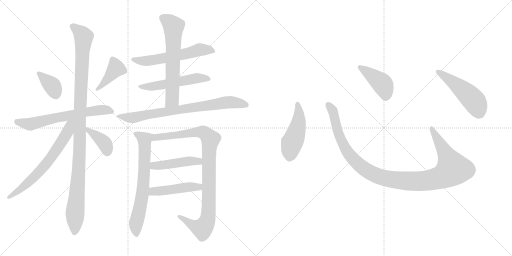
t = 0.00 s
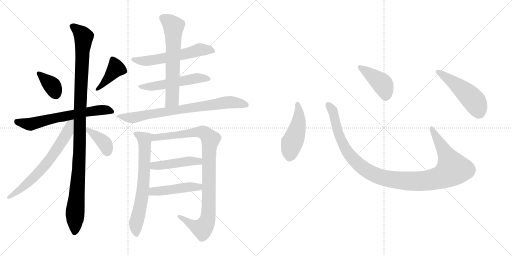
t = 2.71 s
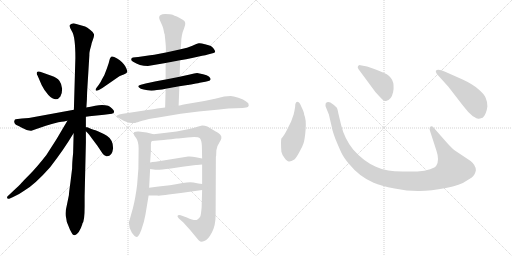
t = 5.43 s
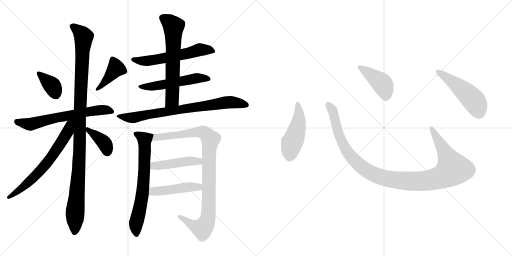
t = 8.14 s
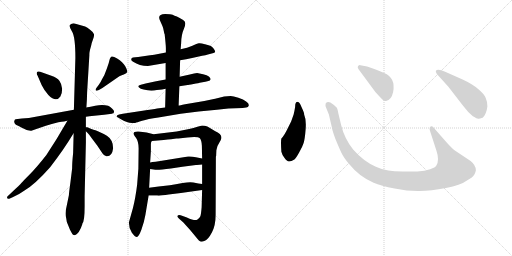
t = 10.86 s
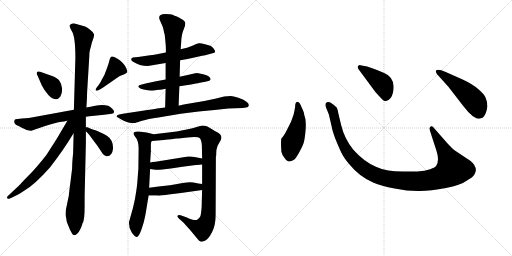
t = 13.57 s

The animated SVG that drew these frames (rendered in a browser with its animation timeline set to each time). Animation: 18 CSS @keyframes rules; one cycle of 13.57 s.

<svg version="1.1" viewBox="0 0 2048 1024" xmlns="http://www.w3.org/2000/svg">
  <g stroke="lightgray" stroke-dasharray="1,1" stroke-width="1" transform="scale(4, 4)">
    <line x1="0" y1="0" x2="256" y2="256"></line>
    <line x1="256" y1="0" x2="0" y2="256"></line>
    <line x1="128" y1="0" x2="128" y2="256"></line>
    <line x1="0" y1="128" x2="256" y2="128"></line>
    <line x1="256" y1="0" x2="512" y2="256"></line>
    <line x1="512" y1="0" x2="256" y2="256"></line>
    <line x1="384" y1="0" x2="384" y2="256"></line>
    <line x1="256" y1="128" x2="512" y2="128"></line>
  </g>
<g transform="scale(1, -1) translate(0, -850)">
   <style type="text/css">
    @keyframes keyframes0 {
      from {
       stroke: black;
       stroke-dashoffset: 363;
       stroke-width: 128;
       }
       54% {
       animation-timing-function: step-end;
       stroke: black;
       stroke-dashoffset: 0;
       stroke-width: 128;
       }
       to {
       stroke: black;
       stroke-width: 1024;
       }
       }
       #make-me-a-hanzi-animation-0 {
         animation: keyframes0 0.545410s both;
         animation-delay: 0.000000s;
         animation-timing-function: linear;
       }
    @keyframes keyframes1 {
      from {
       stroke: black;
       stroke-dashoffset: 406;
       stroke-width: 128;
       }
       57% {
       animation-timing-function: step-end;
       stroke: black;
       stroke-dashoffset: 0;
       stroke-width: 128;
       }
       to {
       stroke: black;
       stroke-width: 1024;
       }
       }
       #make-me-a-hanzi-animation-1 {
         animation: keyframes1 0.580404s both;
         animation-delay: 0.545410s;
         animation-timing-function: linear;
       }
    @keyframes keyframes2 {
      from {
       stroke: black;
       stroke-dashoffset: 639;
       stroke-width: 128;
       }
       68% {
       animation-timing-function: step-end;
       stroke: black;
       stroke-dashoffset: 0;
       stroke-width: 128;
       }
       to {
       stroke: black;
       stroke-width: 1024;
       }
       }
       #make-me-a-hanzi-animation-2 {
         animation: keyframes2 0.770020s both;
         animation-delay: 1.125814s;
         animation-timing-function: linear;
       }
    @keyframes keyframes3 {
      from {
       stroke: black;
       stroke-dashoffset: 1100;
       stroke-width: 128;
       }
       78% {
       animation-timing-function: step-end;
       stroke: black;
       stroke-dashoffset: 0;
       stroke-width: 128;
       }
       to {
       stroke: black;
       stroke-width: 1024;
       }
       }
       #make-me-a-hanzi-animation-3 {
         animation: keyframes3 1.145182s both;
         animation-delay: 1.895834s;
         animation-timing-function: linear;
       }
    @keyframes keyframes4 {
      from {
       stroke: black;
       stroke-dashoffset: 660;
       stroke-width: 128;
       }
       68% {
       animation-timing-function: step-end;
       stroke: black;
       stroke-dashoffset: 0;
       stroke-width: 128;
       }
       to {
       stroke: black;
       stroke-width: 1024;
       }
       }
       #make-me-a-hanzi-animation-4 {
         animation: keyframes4 0.787109s both;
         animation-delay: 3.041016s;
         animation-timing-function: linear;
       }
    @keyframes keyframes5 {
      from {
       stroke: black;
       stroke-dashoffset: 384;
       stroke-width: 128;
       }
       56% {
       animation-timing-function: step-end;
       stroke: black;
       stroke-dashoffset: 0;
       stroke-width: 128;
       }
       to {
       stroke: black;
       stroke-width: 1024;
       }
       }
       #make-me-a-hanzi-animation-5 {
         animation: keyframes5 0.562500s both;
         animation-delay: 3.828125s;
         animation-timing-function: linear;
       }
    @keyframes keyframes6 {
      from {
       stroke: black;
       stroke-dashoffset: 577;
       stroke-width: 128;
       }
       65% {
       animation-timing-function: step-end;
       stroke: black;
       stroke-dashoffset: 0;
       stroke-width: 128;
       }
       to {
       stroke: black;
       stroke-width: 1024;
       }
       }
       #make-me-a-hanzi-animation-6 {
         animation: keyframes6 0.719564s both;
         animation-delay: 4.390625s;
         animation-timing-function: linear;
       }
    @keyframes keyframes7 {
      from {
       stroke: black;
       stroke-dashoffset: 530;
       stroke-width: 128;
       }
       63% {
       animation-timing-function: step-end;
       stroke: black;
       stroke-dashoffset: 0;
       stroke-width: 128;
       }
       to {
       stroke: black;
       stroke-width: 1024;
       }
       }
       #make-me-a-hanzi-animation-7 {
         animation: keyframes7 0.681315s both;
         animation-delay: 5.110189s;
         animation-timing-function: linear;
       }
    @keyframes keyframes8 {
      from {
       stroke: black;
       stroke-dashoffset: 636;
       stroke-width: 128;
       }
       67% {
       animation-timing-function: step-end;
       stroke: black;
       stroke-dashoffset: 0;
       stroke-width: 128;
       }
       to {
       stroke: black;
       stroke-width: 1024;
       }
       }
       #make-me-a-hanzi-animation-8 {
         animation: keyframes8 0.767578s both;
         animation-delay: 5.791504s;
         animation-timing-function: linear;
       }
    @keyframes keyframes9 {
      from {
       stroke: black;
       stroke-dashoffset: 766;
       stroke-width: 128;
       }
       71% {
       animation-timing-function: step-end;
       stroke: black;
       stroke-dashoffset: 0;
       stroke-width: 128;
       }
       to {
       stroke: black;
       stroke-width: 1024;
       }
       }
       #make-me-a-hanzi-animation-9 {
         animation: keyframes9 0.873372s both;
         animation-delay: 6.559082s;
         animation-timing-function: linear;
       }
    @keyframes keyframes10 {
      from {
       stroke: black;
       stroke-dashoffset: 683;
       stroke-width: 128;
       }
       69% {
       animation-timing-function: step-end;
       stroke: black;
       stroke-dashoffset: 0;
       stroke-width: 128;
       }
       to {
       stroke: black;
       stroke-width: 1024;
       }
       }
       #make-me-a-hanzi-animation-10 {
         animation: keyframes10 0.805827s both;
         animation-delay: 7.432454s;
         animation-timing-function: linear;
       }
    @keyframes keyframes11 {
      from {
       stroke: black;
       stroke-dashoffset: 968;
       stroke-width: 128;
       }
       76% {
       animation-timing-function: step-end;
       stroke: black;
       stroke-dashoffset: 0;
       stroke-width: 128;
       }
       to {
       stroke: black;
       stroke-width: 1024;
       }
       }
       #make-me-a-hanzi-animation-11 {
         animation: keyframes11 1.037760s both;
         animation-delay: 8.238281s;
         animation-timing-function: linear;
       }
    @keyframes keyframes12 {
      from {
       stroke: black;
       stroke-dashoffset: 456;
       stroke-width: 128;
       }
       60% {
       animation-timing-function: step-end;
       stroke: black;
       stroke-dashoffset: 0;
       stroke-width: 128;
       }
       to {
       stroke: black;
       stroke-width: 1024;
       }
       }
       #make-me-a-hanzi-animation-12 {
         animation: keyframes12 0.621094s both;
         animation-delay: 9.276041s;
         animation-timing-function: linear;
       }
    @keyframes keyframes13 {
      from {
       stroke: black;
       stroke-dashoffset: 462;
       stroke-width: 128;
       }
       60% {
       animation-timing-function: step-end;
       stroke: black;
       stroke-dashoffset: 0;
       stroke-width: 128;
       }
       to {
       stroke: black;
       stroke-width: 1024;
       }
       }
       #make-me-a-hanzi-animation-13 {
         animation: keyframes13 0.625977s both;
         animation-delay: 9.897135s;
         animation-timing-function: linear;
       }
    @keyframes keyframes14 {
      from {
       stroke: black;
       stroke-dashoffset: 474;
       stroke-width: 128;
       }
       61% {
       animation-timing-function: step-end;
       stroke: black;
       stroke-dashoffset: 0;
       stroke-width: 128;
       }
       to {
       stroke: black;
       stroke-width: 1024;
       }
       }
       #make-me-a-hanzi-animation-14 {
         animation: keyframes14 0.635742s both;
         animation-delay: 10.523112s;
         animation-timing-function: linear;
       }
    @keyframes keyframes15 {
      from {
       stroke: black;
       stroke-dashoffset: 1118;
       stroke-width: 128;
       }
       78% {
       animation-timing-function: step-end;
       stroke: black;
       stroke-dashoffset: 0;
       stroke-width: 128;
       }
       to {
       stroke: black;
       stroke-width: 1024;
       }
       }
       #make-me-a-hanzi-animation-15 {
         animation: keyframes15 1.159831s both;
         animation-delay: 11.158854s;
         animation-timing-function: linear;
       }
    @keyframes keyframes16 {
      from {
       stroke: black;
       stroke-dashoffset: 422;
       stroke-width: 128;
       }
       58% {
       animation-timing-function: step-end;
       stroke: black;
       stroke-dashoffset: 0;
       stroke-width: 128;
       }
       to {
       stroke: black;
       stroke-width: 1024;
       }
       }
       #make-me-a-hanzi-animation-16 {
         animation: keyframes16 0.593424s both;
         animation-delay: 12.318685s;
         animation-timing-function: linear;
       }
    @keyframes keyframes17 {
      from {
       stroke: black;
       stroke-dashoffset: 501;
       stroke-width: 128;
       }
       62% {
       animation-timing-function: step-end;
       stroke: black;
       stroke-dashoffset: 0;
       stroke-width: 128;
       }
       to {
       stroke: black;
       stroke-width: 1024;
       }
       }
       #make-me-a-hanzi-animation-17 {
         animation: keyframes17 0.657715s both;
         animation-delay: 12.912109s;
         animation-timing-function: linear;
       }
</style>
<path d="M 160.5 563.0 Q 149.5 566.0 147.5 560.5 Q 145.5 555.0 150.5 547.0 L 166.5 510.0 Q 177.5 487.0 193.5 470.0 Q 224.5 439.0 241.5 464.0 Q 248.5 474.0 248.5 495.0 Q 246.5 515.0 237.5 527.0 Q 228.5 539.0 205.5 547.0 L 160.5 563.0 Z" fill="lightgray"></path> 
<path d="M 407.5 532.0 Q 404.5 524.0 394.5 510.0 L 385.5 498.0 Q 380.5 492.0 383.5 488.5 Q 386.5 485.0 395.5 490.0 L 409.5 498.0 L 477.5 545.0 Q 482.5 549.0 495.0 552.5 Q 507.5 556.0 509.0 562.0 Q 510.5 568.0 501.0 585.0 Q 491.5 602.0 468.5 616.0 Q 445.5 630.0 442.5 620.0 Q 439.5 618.0 438.0 610.0 Q 436.5 602.0 427.5 576.0 L 417.5 550.0 L 407.5 532.0 Z" fill="lightgray"></path> 
<path d="M 343.5 383.0 L 357.5 385.0 L 416.5 391.0 L 447.5 395.0 Q 456.5 397.0 456.5 403.0 Q 456.5 409.0 448.0 416.5 Q 439.5 424.0 432.5 427.0 Q 411.5 433.0 381.0 427.5 Q 350.5 422.0 345.5 420.0 L 295.5 411.0 L 115.5 378.0 L 87.5 376.0 L 62.5 373.0 Q 58.5 372.0 57.0 365.5 Q 55.5 359.0 63.5 351.0 Q 78.5 345.0 85.5 340.0 L 106.5 330.0 Q 121.5 326.0 125.5 327.0 L 145.5 334.0 Q 177.5 346.0 233.5 361.0 Q 261.5 365.0 269.5 367.0 L 343.5 383.0 Z" fill="lightgray"></path> 
<path d="M 338.5 25.0 L 338.5 66.0 L 343.5 279.0 L 343.5 325.0 L 343.5 341.0 L 343.5 383.0 L 345.5 420.0 L 347.5 451.0 L 348.5 482.0 L 357.5 630.0 Q 356.5 640.0 364.5 667.0 Q 365.5 676.0 371.5 691.0 Q 377.5 706.0 376.0 713.5 Q 374.5 721.0 361.5 730.5 Q 348.5 740.0 340.5 744.0 L 294.5 757.0 Q 286.5 757.0 280.5 751.0 Q 274.5 745.0 288.0 724.0 Q 301.5 703.0 301.5 618.0 L 295.5 411.0 L 294.5 316.0 L 292.5 238.0 Q 288.5 200.0 288.5 176.0 L 281.5 119.0 Q 276.5 84.0 275.5 69.0 L 267.5 30.0 Q 258.5 -5.0 264.5 -21.0 Q 264.5 -36.0 275.5 -58.0 L 279.5 -68.0 Q 286.5 -82.0 290.0 -86.5 Q 293.5 -91.0 299.5 -91.0 Q 317.5 -84.0 329.5 -46.0 L 329.5 -44.0 Q 338.5 -35.0 338.5 25.0 Z" fill="lightgray"></path> 
<path d="M 269.5 367.0 Q 227.5 293.0 185.5 230.0 Q 145.5 179.0 118.5 152.0 Q 90.5 124.0 85.5 118.0 Q 80.5 112.0 46.5 80.0 L 30.5 65.0 Q 27.5 62.0 28.5 58.0 Q 29.5 53.0 39.5 56.0 L 54.5 63.0 Q 72.5 70.0 96.5 87.0 Q 137.5 110.0 200.5 181.0 Q 257.5 255.0 293.5 316.0 L 294.5 316.0 C 339.5 381.0 287.5 399.0 269.5 367.0 Z" fill="lightgray"></path> 
<path d="M 343.5 325.0 L 351.5 317.0 Q 358.5 310.0 365.5 299.0 L 389.5 267.0 L 409.5 237.0 Q 415.5 227.0 425.5 225.0 Q 448.5 223.0 452.5 257.0 Q 452.5 291.0 427.5 307.0 Q 412.5 316.0 391.5 325.0 Q 369.5 333.0 365.5 334.0 L 349.5 341.0 Q 346.5 342.0 343.5 341.0 C 328.5 340.0 328.5 340.0 343.5 325.0 Z" fill="lightgray"></path> 
<path d="M 720.5 609.0 L 744.5 613.0 L 768.5 618.0 L 808.5 627.0 Q 822.5 628.0 831.5 632.0 L 850.5 637.0 Q 859.5 639.0 860.5 643.0 Q 861.5 647.0 855.0 655.5 Q 848.5 664.0 843.0 666.5 Q 837.5 669.0 820.0 673.5 Q 802.5 678.0 795.5 677.0 Q 788.5 676.0 769.5 667.5 Q 750.5 659.0 722.5 653.0 L 663.5 640.0 L 632.5 634.0 Q 617.5 630.0 600.5 629.0 L 552.5 622.0 L 541.5 621.0 Q 529.5 620.0 527.5 618.0 Q 520.5 610.0 532.5 603.0 Q 557.5 586.0 591.5 586.0 L 662.5 598.0 L 720.5 609.0 Z" fill="lightgray"></path> 
<path d="M 717.5 505.0 L 750.5 510.0 Q 751.5 510.0 774.0 514.0 Q 796.5 518.0 798.5 519.0 L 821.5 523.0 L 833.5 526.0 Q 840.5 527.0 842.5 533.0 Q 842.5 538.0 835.5 544.0 Q 828.5 550.0 812.5 553.0 L 788.5 558.0 Q 778.5 558.0 759.5 552.0 L 718.5 543.0 L 662.5 532.0 L 624.5 525.0 L 582.5 516.0 L 563.5 511.0 Q 548.5 508.0 555.0 501.0 Q 561.5 494.0 574.5 492.0 Q 602.5 484.0 627.5 490.0 Q 651.5 492.0 662.5 495.0 L 717.5 505.0 Z" fill="lightgray"></path> 
<path d="M 714.5 428.0 L 717.5 505.0 L 718.5 543.0 L 720.5 609.0 L 722.5 653.0 L 724.5 676.0 Q 724.5 710.0 736.5 737.0 Q 747.5 763.0 732.5 770.0 Q 717.5 780.0 707.5 784.0 Q 697.5 787.0 690.5 791.0 Q 683.5 794.0 660.5 794.0 Q 636.5 794.0 636.5 779.0 Q 636.5 774.0 643.5 760.0 Q 650.5 745.0 652.5 738.0 L 657.5 715.0 L 658.5 714.0 Q 663.5 669.0 663.5 658.0 L 663.5 640.0 L 662.5 598.0 L 662.5 532.0 L 662.5 495.0 L 660.5 420.0 C 659.5 390.0 713.5 398.0 714.5 428.0 Z" fill="lightgray"></path> 
<path d="M 896.5 464.0 L 860.5 455.0 Q 845.5 451.0 793.5 442.0 L 740.5 433.0 Q 717.5 428.0 716.5 428.0 L 714.5 428.0 L 660.5 420.0 L 628.5 416.0 Q 612.5 413.0 570.5 407.0 L 491.5 395.0 L 476.5 392.0 Q 460.5 387.0 470.5 381.0 Q 499.5 362.0 517.5 359.5 Q 535.5 357.0 541.0 358.5 Q 546.5 360.0 568.5 367.0 Q 590.5 374.0 633.5 380.0 L 722.5 395.0 L 794.5 404.0 L 867.5 411.0 L 913.5 416.0 L 970.5 418.0 L 984.5 420.0 Q 993.5 420.0 995.0 428.5 Q 996.5 437.0 984.5 444.0 Q 974.5 452.0 953.5 459.0 Q 932.5 466.0 922.5 466.0 L 896.5 464.0 Z" fill="lightgray"></path> 
<path d="M 614.5 313.0 L 586.5 320.0 L 554.5 324.0 Q 545.5 325.0 537.5 322.0 Q 529.5 315.0 544.5 298.0 Q 554.5 283.0 554.5 257.0 L 553.5 175.0 L 548.5 111.0 Q 541.5 55.0 531.5 17.0 L 515.5 -40.0 Q 515.5 -63.0 527.5 -81.0 Q 539.5 -98.0 547.5 -98.0 Q 554.5 -98.0 565.5 -69.0 Q 576.5 -39.0 581.5 -10.0 L 594.5 68.0 L 596.5 99.0 L 600.5 174.0 L 600.5 200.0 L 603.5 245.0 L 603.5 273.0 Q 603.5 282.0 607.5 286.0 C 615.5 313.0 615.5 313.0 614.5 313.0 Z" fill="lightgray"></path> 
<path d="M 865.5 249.0 Q 867.5 266.0 876.5 278.0 Q 884.5 290.0 885.5 297.0 Q 888.5 313.0 859.5 326.0 Q 838.5 339.0 829.5 344.0 Q 819.5 348.0 808.5 348.0 L 789.5 343.0 Q 774.5 337.0 756.5 334.0 L 706.5 324.0 L 614.5 313.0 C 584.5 309.0 577.5 283.0 607.5 286.0 L 654.5 290.0 Q 672.5 292.0 684.5 293.0 L 705.5 296.0 Q 712.5 296.0 722.5 297.0 L 749.5 300.0 Q 791.5 305.0 799.5 297.0 Q 806.5 289.0 807.5 267.0 L 808.5 216.0 L 808.5 192.0 L 808.5 114.0 L 808.5 90.0 L 806.5 21.0 Q 804.5 -5.0 801.5 -15.0 Q 797.5 -24.0 788.5 -29.0 Q 778.5 -34.0 747.5 -20.0 L 722.5 -11.0 Q 712.5 -9.0 710.5 -13.0 Q 707.5 -16.0 715.5 -24.0 L 733.5 -40.0 L 760.5 -70.0 L 789.5 -105.0 Q 795.5 -114.0 801.5 -116.0 Q 806.5 -118.0 819.5 -113.0 Q 832.5 -108.0 847.5 -80.0 Q 862.5 -52.0 862.5 -9.0 L 863.5 223.0 L 864.5 226.0 L 865.5 249.0 Z" fill="lightgray"></path> 
<path d="M 600.5 174.0 L 621.5 171.0 Q 632.5 169.0 683.5 176.0 L 729.5 183.0 L 783.5 190.0 L 787.5 190.0 L 808.5 192.0 C 838.5 195.0 837.5 210.0 808.5 216.0 L 783.5 221.0 Q 767.5 225.0 752.5 224.0 L 622.5 203.0 Q 608.5 202.0 600.5 200.0 C 571.5 194.0 570.5 178.0 600.5 174.0 Z" fill="lightgray"></path> 
<path d="M 594.5 68.0 L 628.5 68.0 Q 637.5 66.0 674.5 72.0 L 723.5 78.0 L 808.5 90.0 C 838.5 94.0 838.5 110.0 808.5 114.0 L 793.5 116.0 L 773.5 120.0 Q 759.5 123.0 730.5 118.0 Q 701.5 112.0 679.5 109.0 L 634.5 104.0 L 596.5 99.0 C 566.5 95.0 564.5 68.0 594.5 68.0 Z" fill="lightgray"></path> 
<path d="M 1180.5 422.5 Q 1178.5 409.5 1174.5 392.5 L 1164.5 364.5 L 1151.5 338.5 Q 1137.5 308.5 1125.5 296.5 Q 1122.5 286.5 1125.5 243.5 Q 1127.5 233.5 1137.5 219.5 Q 1148.5 204.5 1155.5 204.5 Q 1163.5 203.5 1177.5 212.5 Q 1184.5 218.5 1196.5 240.5 Q 1209.5 262.5 1214.5 278.5 Q 1219.5 294.5 1222.5 333.5 Q 1225.5 372.5 1216.5 392.5 Q 1217.5 398.5 1205.5 423.5 Q 1198.5 442.5 1191.5 442.5 Q 1180.5 443.5 1180.5 422.5 Z" fill="lightgray"></path> 
<path d="M 1788.5 278.5 L 1737.5 336.5 Q 1729.5 348.5 1722.5 344.5 Q 1715.5 339.5 1720.5 325.5 L 1745.5 248.5 Q 1758.5 210.5 1745.5 188.5 Q 1741.5 180.5 1720.5 173.5 Q 1699.5 165.5 1669.5 164.5 L 1610.5 164.5 Q 1575.5 165.5 1553.5 168.5 Q 1531.5 170.5 1503.5 183.5 Q 1453.5 205.5 1412.5 252.5 Q 1377.5 296.5 1364.5 350.5 L 1353.5 396.5 Q 1350.5 413.5 1347.5 419.5 Q 1340.5 428.5 1321.5 440.5 Q 1309.5 445.5 1302.5 436.5 Q 1300.5 428.5 1304.5 419.5 L 1315.5 392.5 L 1327.5 340.5 Q 1327.5 334.5 1340.5 297.5 Q 1356.5 258.5 1365.5 239.5 Q 1374.5 220.5 1395.5 195.5 Q 1437.5 143.5 1494.5 119.5 Q 1523.5 106.5 1578.5 96.5 Q 1633.5 85.5 1678.5 86.5 Q 1723.5 86.5 1783.5 98.5 Q 1843.5 110.5 1864.5 126.5 Q 1893.5 142.5 1897.5 152.5 Q 1902.5 162.5 1903.5 169.5 Q 1903.5 189.5 1882.5 206.5 L 1819.5 248.5 Q 1807.5 257.5 1788.5 278.5 Z" fill="lightgray"></path> 
<path d="M 1433.5 574.5 L 1501.5 482.5 Q 1520.5 461.5 1528.5 453.5 Q 1537.5 444.5 1544.5 446.5 Q 1565.5 450.5 1572.5 482.5 Q 1583.5 539.5 1536.5 558.5 Q 1506.5 572.5 1491.5 576.5 L 1468.5 584.5 L 1441.5 589.5 Q 1436.5 590.5 1432.5 586.5 Q 1428.5 582.5 1433.5 574.5 Z" fill="lightgray"></path> 
<path d="M 1793.5 503.5 L 1851.5 428.5 Q 1872.5 400.5 1891.5 385.5 Q 1908.5 375.5 1912.5 375.5 Q 1916.5 374.5 1930.5 379.5 Q 1945.5 392.5 1949.5 424.5 Q 1949.5 444.5 1942.5 459.5 Q 1936.5 474.5 1912.5 494.5 Q 1889.5 514.5 1850.5 532.5 L 1780.5 563.5 Q 1751.5 575.5 1743.5 567.5 Q 1741.5 564.5 1747.5 554.5 L 1793.5 503.5 Z" fill="lightgray"></path> 
      <clipPath id="make-me-a-hanzi-clip-0">
      <path d="M 160.5 563.0 Q 149.5 566.0 147.5 560.5 Q 145.5 555.0 150.5 547.0 L 166.5 510.0 Q 177.5 487.0 193.5 470.0 Q 224.5 439.0 241.5 464.0 Q 248.5 474.0 248.5 495.0 Q 246.5 515.0 237.5 527.0 Q 228.5 539.0 205.5 547.0 L 160.5 563.0 Z" fill="lightgray"></path>
      </clipPath>
      <path clip-path="url(#make-me-a-hanzi-clip-0)" d="M 155.5 555.0 L 209.5 506.0 L 222.5 474.0 " fill="none" id="make-me-a-hanzi-animation-0" stroke-dasharray="235 470" stroke-linecap="round"></path>

      <clipPath id="make-me-a-hanzi-clip-1">
      <path d="M 407.5 532.0 Q 404.5 524.0 394.5 510.0 L 385.5 498.0 Q 380.5 492.0 383.5 488.5 Q 386.5 485.0 395.5 490.0 L 409.5 498.0 L 477.5 545.0 Q 482.5 549.0 495.0 552.5 Q 507.5 556.0 509.0 562.0 Q 510.5 568.0 501.0 585.0 Q 491.5 602.0 468.5 616.0 Q 445.5 630.0 442.5 620.0 Q 439.5 618.0 438.0 610.0 Q 436.5 602.0 427.5 576.0 L 417.5 550.0 L 407.5 532.0 Z" fill="lightgray"></path>
      </clipPath>
      <path clip-path="url(#make-me-a-hanzi-clip-1)" d="M 499.5 565.0 L 464.5 577.0 L 389.5 492.0 " fill="none" id="make-me-a-hanzi-animation-1" stroke-dasharray="278 556" stroke-linecap="round"></path>

      <clipPath id="make-me-a-hanzi-clip-2">
      <path d="M 343.5 383.0 L 357.5 385.0 L 416.5 391.0 L 447.5 395.0 Q 456.5 397.0 456.5 403.0 Q 456.5 409.0 448.0 416.5 Q 439.5 424.0 432.5 427.0 Q 411.5 433.0 381.0 427.5 Q 350.5 422.0 345.5 420.0 L 295.5 411.0 L 115.5 378.0 L 87.5 376.0 L 62.5 373.0 Q 58.5 372.0 57.0 365.5 Q 55.5 359.0 63.5 351.0 Q 78.5 345.0 85.5 340.0 L 106.5 330.0 Q 121.5 326.0 125.5 327.0 L 145.5 334.0 Q 177.5 346.0 233.5 361.0 Q 261.5 365.0 269.5 367.0 L 343.5 383.0 Z" fill="lightgray"></path>
      </clipPath>
      <path clip-path="url(#make-me-a-hanzi-clip-2)" d="M 69.5 362.0 L 118.5 353.0 L 342.5 402.0 L 413.5 411.0 L 445.5 406.0 " fill="none" id="make-me-a-hanzi-animation-2" stroke-dasharray="511 1022" stroke-linecap="round"></path>

      <clipPath id="make-me-a-hanzi-clip-3">
      <path d="M 338.5 25.0 L 338.5 66.0 L 343.5 279.0 L 343.5 325.0 L 343.5 341.0 L 343.5 383.0 L 345.5 420.0 L 347.5 451.0 L 348.5 482.0 L 357.5 630.0 Q 356.5 640.0 364.5 667.0 Q 365.5 676.0 371.5 691.0 Q 377.5 706.0 376.0 713.5 Q 374.5 721.0 361.5 730.5 Q 348.5 740.0 340.5 744.0 L 294.5 757.0 Q 286.5 757.0 280.5 751.0 Q 274.5 745.0 288.0 724.0 Q 301.5 703.0 301.5 618.0 L 295.5 411.0 L 294.5 316.0 L 292.5 238.0 Q 288.5 200.0 288.5 176.0 L 281.5 119.0 Q 276.5 84.0 275.5 69.0 L 267.5 30.0 Q 258.5 -5.0 264.5 -21.0 Q 264.5 -36.0 275.5 -58.0 L 279.5 -68.0 Q 286.5 -82.0 290.0 -86.5 Q 293.5 -91.0 299.5 -91.0 Q 317.5 -84.0 329.5 -46.0 L 329.5 -44.0 Q 338.5 -35.0 338.5 25.0 Z" fill="lightgray"></path>
      </clipPath>
      <path clip-path="url(#make-me-a-hanzi-clip-3)" d="M 291.5 745.0 L 334.5 703.0 L 318.5 387.0 L 318.5 242.0 L 298.5 -80.0 " fill="none" id="make-me-a-hanzi-animation-3" stroke-dasharray="972 1944" stroke-linecap="round"></path>

      <clipPath id="make-me-a-hanzi-clip-4">
      <path d="M 269.5 367.0 Q 227.5 293.0 185.5 230.0 Q 145.5 179.0 118.5 152.0 Q 90.5 124.0 85.5 118.0 Q 80.5 112.0 46.5 80.0 L 30.5 65.0 Q 27.5 62.0 28.5 58.0 Q 29.5 53.0 39.5 56.0 L 54.5 63.0 Q 72.5 70.0 96.5 87.0 Q 137.5 110.0 200.5 181.0 Q 257.5 255.0 293.5 316.0 L 294.5 316.0 C 339.5 381.0 287.5 399.0 269.5 367.0 Z" fill="lightgray"></path>
      </clipPath>
      <path clip-path="url(#make-me-a-hanzi-clip-4)" d="M 289.5 366.0 L 257.5 300.0 L 189.5 200.0 L 119.5 126.0 L 34.5 60.0 " fill="none" id="make-me-a-hanzi-animation-4" stroke-dasharray="532 1064" stroke-linecap="round"></path>

      <clipPath id="make-me-a-hanzi-clip-5">
      <path d="M 343.5 325.0 L 351.5 317.0 Q 358.5 310.0 365.5 299.0 L 389.5 267.0 L 409.5 237.0 Q 415.5 227.0 425.5 225.0 Q 448.5 223.0 452.5 257.0 Q 452.5 291.0 427.5 307.0 Q 412.5 316.0 391.5 325.0 Q 369.5 333.0 365.5 334.0 L 349.5 341.0 Q 346.5 342.0 343.5 341.0 C 328.5 340.0 328.5 340.0 343.5 325.0 Z" fill="lightgray"></path>
      </clipPath>
      <path clip-path="url(#make-me-a-hanzi-clip-5)" d="M 346.5 337.0 L 414.5 281.0 L 428.5 244.0 " fill="none" id="make-me-a-hanzi-animation-5" stroke-dasharray="256 512" stroke-linecap="round"></path>

      <clipPath id="make-me-a-hanzi-clip-6">
      <path d="M 720.5 609.0 L 744.5 613.0 L 768.5 618.0 L 808.5 627.0 Q 822.5 628.0 831.5 632.0 L 850.5 637.0 Q 859.5 639.0 860.5 643.0 Q 861.5 647.0 855.0 655.5 Q 848.5 664.0 843.0 666.5 Q 837.5 669.0 820.0 673.5 Q 802.5 678.0 795.5 677.0 Q 788.5 676.0 769.5 667.5 Q 750.5 659.0 722.5 653.0 L 663.5 640.0 L 632.5 634.0 Q 617.5 630.0 600.5 629.0 L 552.5 622.0 L 541.5 621.0 Q 529.5 620.0 527.5 618.0 Q 520.5 610.0 532.5 603.0 Q 557.5 586.0 591.5 586.0 L 662.5 598.0 L 720.5 609.0 Z" fill="lightgray"></path>
      </clipPath>
      <path clip-path="url(#make-me-a-hanzi-clip-6)" d="M 536.5 613.0 L 557.5 606.0 L 595.5 607.0 L 807.5 652.0 L 851.5 647.0 " fill="none" id="make-me-a-hanzi-animation-6" stroke-dasharray="449 898" stroke-linecap="round"></path>

      <clipPath id="make-me-a-hanzi-clip-7">
      <path d="M 717.5 505.0 L 750.5 510.0 Q 751.5 510.0 774.0 514.0 Q 796.5 518.0 798.5 519.0 L 821.5 523.0 L 833.5 526.0 Q 840.5 527.0 842.5 533.0 Q 842.5 538.0 835.5 544.0 Q 828.5 550.0 812.5 553.0 L 788.5 558.0 Q 778.5 558.0 759.5 552.0 L 718.5 543.0 L 662.5 532.0 L 624.5 525.0 L 582.5 516.0 L 563.5 511.0 Q 548.5 508.0 555.0 501.0 Q 561.5 494.0 574.5 492.0 Q 602.5 484.0 627.5 490.0 Q 651.5 492.0 662.5 495.0 L 717.5 505.0 Z" fill="lightgray"></path>
      </clipPath>
      <path clip-path="url(#make-me-a-hanzi-clip-7)" d="M 562.5 503.0 L 633.5 508.0 L 790.5 538.0 L 833.5 535.0 " fill="none" id="make-me-a-hanzi-animation-7" stroke-dasharray="402 804" stroke-linecap="round"></path>

      <clipPath id="make-me-a-hanzi-clip-8">
      <path d="M 714.5 428.0 L 717.5 505.0 L 718.5 543.0 L 720.5 609.0 L 722.5 653.0 L 724.5 676.0 Q 724.5 710.0 736.5 737.0 Q 747.5 763.0 732.5 770.0 Q 717.5 780.0 707.5 784.0 Q 697.5 787.0 690.5 791.0 Q 683.5 794.0 660.5 794.0 Q 636.5 794.0 636.5 779.0 Q 636.5 774.0 643.5 760.0 Q 650.5 745.0 652.5 738.0 L 657.5 715.0 L 658.5 714.0 Q 663.5 669.0 663.5 658.0 L 663.5 640.0 L 662.5 598.0 L 662.5 532.0 L 662.5 495.0 L 660.5 420.0 C 659.5 390.0 713.5 398.0 714.5 428.0 Z" fill="lightgray"></path>
      </clipPath>
      <path clip-path="url(#make-me-a-hanzi-clip-8)" d="M 651.5 779.0 L 689.5 749.0 L 694.5 724.0 L 688.5 451.0 L 666.5 427.0 " fill="none" id="make-me-a-hanzi-animation-8" stroke-dasharray="508 1016" stroke-linecap="round"></path>

      <clipPath id="make-me-a-hanzi-clip-9">
      <path d="M 896.5 464.0 L 860.5 455.0 Q 845.5 451.0 793.5 442.0 L 740.5 433.0 Q 717.5 428.0 716.5 428.0 L 714.5 428.0 L 660.5 420.0 L 628.5 416.0 Q 612.5 413.0 570.5 407.0 L 491.5 395.0 L 476.5 392.0 Q 460.5 387.0 470.5 381.0 Q 499.5 362.0 517.5 359.5 Q 535.5 357.0 541.0 358.5 Q 546.5 360.0 568.5 367.0 Q 590.5 374.0 633.5 380.0 L 722.5 395.0 L 794.5 404.0 L 867.5 411.0 L 913.5 416.0 L 970.5 418.0 L 984.5 420.0 Q 993.5 420.0 995.0 428.5 Q 996.5 437.0 984.5 444.0 Q 974.5 452.0 953.5 459.0 Q 932.5 466.0 922.5 466.0 L 896.5 464.0 Z" fill="lightgray"></path>
      </clipPath>
      <path clip-path="url(#make-me-a-hanzi-clip-9)" d="M 480.5 382.0 L 539.5 380.0 L 896.5 439.0 L 938.5 441.0 L 984.5 430.0 " fill="none" id="make-me-a-hanzi-animation-9" stroke-dasharray="638 1276" stroke-linecap="round"></path>

      <clipPath id="make-me-a-hanzi-clip-10">
      <path d="M 614.5 313.0 L 586.5 320.0 L 554.5 324.0 Q 545.5 325.0 537.5 322.0 Q 529.5 315.0 544.5 298.0 Q 554.5 283.0 554.5 257.0 L 553.5 175.0 L 548.5 111.0 Q 541.5 55.0 531.5 17.0 L 515.5 -40.0 Q 515.5 -63.0 527.5 -81.0 Q 539.5 -98.0 547.5 -98.0 Q 554.5 -98.0 565.5 -69.0 Q 576.5 -39.0 581.5 -10.0 L 594.5 68.0 L 596.5 99.0 L 600.5 174.0 L 600.5 200.0 L 603.5 245.0 L 603.5 273.0 Q 603.5 282.0 607.5 286.0 C 615.5 313.0 615.5 313.0 614.5 313.0 Z" fill="lightgray"></path>
      </clipPath>
      <path clip-path="url(#make-me-a-hanzi-clip-10)" d="M 543.5 316.0 L 578.5 292.0 L 573.5 108.0 L 543.5 -45.0 L 545.5 -90.0 " fill="none" id="make-me-a-hanzi-animation-10" stroke-dasharray="555 1110" stroke-linecap="round"></path>

      <clipPath id="make-me-a-hanzi-clip-11">
      <path d="M 865.5 249.0 Q 867.5 266.0 876.5 278.0 Q 884.5 290.0 885.5 297.0 Q 888.5 313.0 859.5 326.0 Q 838.5 339.0 829.5 344.0 Q 819.5 348.0 808.5 348.0 L 789.5 343.0 Q 774.5 337.0 756.5 334.0 L 706.5 324.0 L 614.5 313.0 C 584.5 309.0 577.5 283.0 607.5 286.0 L 654.5 290.0 Q 672.5 292.0 684.5 293.0 L 705.5 296.0 Q 712.5 296.0 722.5 297.0 L 749.5 300.0 Q 791.5 305.0 799.5 297.0 Q 806.5 289.0 807.5 267.0 L 808.5 216.0 L 808.5 192.0 L 808.5 114.0 L 808.5 90.0 L 806.5 21.0 Q 804.5 -5.0 801.5 -15.0 Q 797.5 -24.0 788.5 -29.0 Q 778.5 -34.0 747.5 -20.0 L 722.5 -11.0 Q 712.5 -9.0 710.5 -13.0 Q 707.5 -16.0 715.5 -24.0 L 733.5 -40.0 L 760.5 -70.0 L 789.5 -105.0 Q 795.5 -114.0 801.5 -116.0 Q 806.5 -118.0 819.5 -113.0 Q 832.5 -108.0 847.5 -80.0 Q 862.5 -52.0 862.5 -9.0 L 863.5 223.0 L 864.5 226.0 L 865.5 249.0 Z" fill="lightgray"></path>
      </clipPath>
      <path clip-path="url(#make-me-a-hanzi-clip-11)" d="M 614.5 291.0 L 625.5 301.0 L 791.5 322.0 L 815.5 319.0 L 841.5 293.0 L 835.5 223.0 L 833.5 -1.0 L 825.5 -41.0 L 809.5 -64.0 L 803.5 -64.0 L 771.5 -51.0 L 716.5 -16.0 " fill="none" id="make-me-a-hanzi-animation-11" stroke-dasharray="840 1680" stroke-linecap="round"></path>

      <clipPath id="make-me-a-hanzi-clip-12">
      <path d="M 600.5 174.0 L 621.5 171.0 Q 632.5 169.0 683.5 176.0 L 729.5 183.0 L 783.5 190.0 L 787.5 190.0 L 808.5 192.0 C 838.5 195.0 837.5 210.0 808.5 216.0 L 783.5 221.0 Q 767.5 225.0 752.5 224.0 L 622.5 203.0 Q 608.5 202.0 600.5 200.0 C 571.5 194.0 570.5 178.0 600.5 174.0 Z" fill="lightgray"></path>
      </clipPath>
      <path clip-path="url(#make-me-a-hanzi-clip-12)" d="M 606.5 194.0 L 626.5 187.0 L 759.5 206.0 L 785.5 206.0 L 802.5 198.0 " fill="none" id="make-me-a-hanzi-animation-12" stroke-dasharray="328 656" stroke-linecap="round"></path>

      <clipPath id="make-me-a-hanzi-clip-13">
      <path d="M 594.5 68.0 L 628.5 68.0 Q 637.5 66.0 674.5 72.0 L 723.5 78.0 L 808.5 90.0 C 838.5 94.0 838.5 110.0 808.5 114.0 L 793.5 116.0 L 773.5 120.0 Q 759.5 123.0 730.5 118.0 Q 701.5 112.0 679.5 109.0 L 634.5 104.0 L 596.5 99.0 C 566.5 95.0 564.5 68.0 594.5 68.0 Z" fill="lightgray"></path>
      </clipPath>
      <path clip-path="url(#make-me-a-hanzi-clip-13)" d="M 600.5 75.0 L 617.5 85.0 L 756.5 102.0 L 794.5 102.0 L 800.5 96.0 " fill="none" id="make-me-a-hanzi-animation-13" stroke-dasharray="334 668" stroke-linecap="round"></path>

      <clipPath id="make-me-a-hanzi-clip-14">
      <path d="M 1180.5 422.5 Q 1178.5 409.5 1174.5 392.5 L 1164.5 364.5 L 1151.5 338.5 Q 1137.5 308.5 1125.5 296.5 Q 1122.5 286.5 1125.5 243.5 Q 1127.5 233.5 1137.5 219.5 Q 1148.5 204.5 1155.5 204.5 Q 1163.5 203.5 1177.5 212.5 Q 1184.5 218.5 1196.5 240.5 Q 1209.5 262.5 1214.5 278.5 Q 1219.5 294.5 1222.5 333.5 Q 1225.5 372.5 1216.5 392.5 Q 1217.5 398.5 1205.5 423.5 Q 1198.5 442.5 1191.5 442.5 Q 1180.5 443.5 1180.5 422.5 Z" fill="lightgray"></path>
      </clipPath>
      <path clip-path="url(#make-me-a-hanzi-clip-14)" d="M 1190.5 433.5 L 1195.5 370.5 L 1161.5 255.5 L 1157.5 220.5 " fill="none" id="make-me-a-hanzi-animation-14" stroke-dasharray="346 692" stroke-linecap="round"></path>

      <clipPath id="make-me-a-hanzi-clip-15">
      <path d="M 1788.5 278.5 L 1737.5 336.5 Q 1729.5 348.5 1722.5 344.5 Q 1715.5 339.5 1720.5 325.5 L 1745.5 248.5 Q 1758.5 210.5 1745.5 188.5 Q 1741.5 180.5 1720.5 173.5 Q 1699.5 165.5 1669.5 164.5 L 1610.5 164.5 Q 1575.5 165.5 1553.5 168.5 Q 1531.5 170.5 1503.5 183.5 Q 1453.5 205.5 1412.5 252.5 Q 1377.5 296.5 1364.5 350.5 L 1353.5 396.5 Q 1350.5 413.5 1347.5 419.5 Q 1340.5 428.5 1321.5 440.5 Q 1309.5 445.5 1302.5 436.5 Q 1300.5 428.5 1304.5 419.5 L 1315.5 392.5 L 1327.5 340.5 Q 1327.5 334.5 1340.5 297.5 Q 1356.5 258.5 1365.5 239.5 Q 1374.5 220.5 1395.5 195.5 Q 1437.5 143.5 1494.5 119.5 Q 1523.5 106.5 1578.5 96.5 Q 1633.5 85.5 1678.5 86.5 Q 1723.5 86.5 1783.5 98.5 Q 1843.5 110.5 1864.5 126.5 Q 1893.5 142.5 1897.5 152.5 Q 1902.5 162.5 1903.5 169.5 Q 1903.5 189.5 1882.5 206.5 L 1819.5 248.5 Q 1807.5 257.5 1788.5 278.5 Z" fill="lightgray"></path>
      </clipPath>
      <path clip-path="url(#make-me-a-hanzi-clip-15)" d="M 1311.5 431.5 L 1333.5 399.5 L 1353.5 313.5 L 1393.5 236.5 L 1464.5 169.5 L 1500.5 150.5 L 1545.5 136.5 L 1621.5 126.5 L 1712.5 128.5 L 1766.5 142.5 L 1811.5 174.5 L 1726.5 337.5 " fill="none" id="make-me-a-hanzi-animation-15" stroke-dasharray="990 1980" stroke-linecap="round"></path>

      <clipPath id="make-me-a-hanzi-clip-16">
      <path d="M 1433.5 574.5 L 1501.5 482.5 Q 1520.5 461.5 1528.5 453.5 Q 1537.5 444.5 1544.5 446.5 Q 1565.5 450.5 1572.5 482.5 Q 1583.5 539.5 1536.5 558.5 Q 1506.5 572.5 1491.5 576.5 L 1468.5 584.5 L 1441.5 589.5 Q 1436.5 590.5 1432.5 586.5 Q 1428.5 582.5 1433.5 574.5 Z" fill="lightgray"></path>
      </clipPath>
      <path clip-path="url(#make-me-a-hanzi-clip-16)" d="M 1439.5 581.5 L 1528.5 515.5 L 1542.5 482.5 L 1542.5 463.5 " fill="none" id="make-me-a-hanzi-animation-16" stroke-dasharray="294 588" stroke-linecap="round"></path>

      <clipPath id="make-me-a-hanzi-clip-17">
      <path d="M 1793.5 503.5 L 1851.5 428.5 Q 1872.5 400.5 1891.5 385.5 Q 1908.5 375.5 1912.5 375.5 Q 1916.5 374.5 1930.5 379.5 Q 1945.5 392.5 1949.5 424.5 Q 1949.5 444.5 1942.5 459.5 Q 1936.5 474.5 1912.5 494.5 Q 1889.5 514.5 1850.5 532.5 L 1780.5 563.5 Q 1751.5 575.5 1743.5 567.5 Q 1741.5 564.5 1747.5 554.5 L 1793.5 503.5 Z" fill="lightgray"></path>
      </clipPath>
      <path clip-path="url(#make-me-a-hanzi-clip-17)" d="M 1750.5 562.5 L 1830.5 507.5 L 1889.5 454.5 L 1904.5 434.5 L 1914.5 392.5 " fill="none" id="make-me-a-hanzi-animation-17" stroke-dasharray="373 746" stroke-linecap="round"></path>

</g>
</svg>
